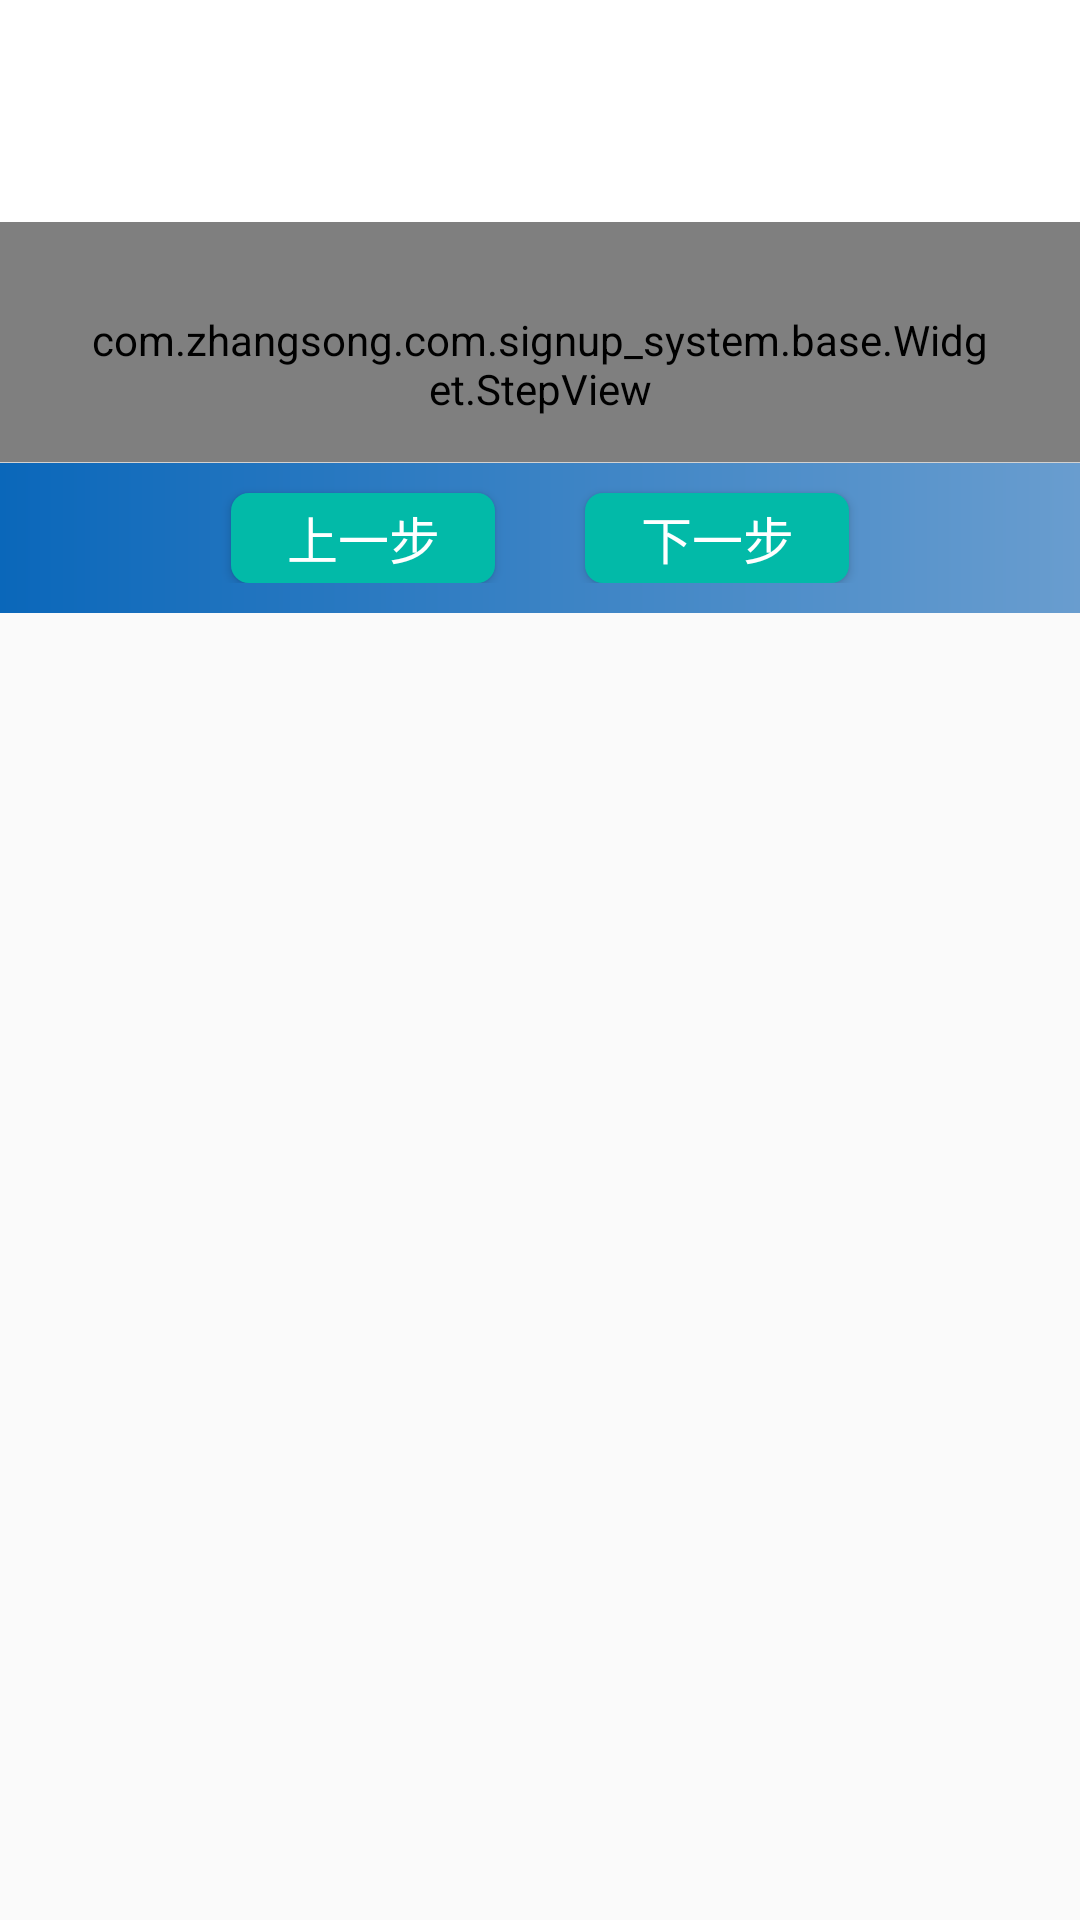

Android layout source for this screen:
<!-- AndroidManifest.xml: application theme AppTheme -->
<!-- res/layout/custom_fragmant_sgin.xml -->
<?xml version="1.0" encoding="utf-8"?>
<LinearLayout
    xmlns:android="http://schemas.android.com/apk/res/android"
    android:layout_width="match_parent"
    android:layout_height="match_parent"
    android:orientation="vertical">
    <LinearLayout
        android:background="#FFFFFF"
        android:layout_width="match_parent"
        android:layout_height="74dp">
    </LinearLayout>
    <LinearLayout
        android:orientation="vertical"
        android:layout_width="match_parent"
        android:layout_height="match_parent">
        <LinearLayout
            android:background="@drawable/status_gradient"
            android:layout_width="match_parent"
            android:layout_height="wrap_content"
            android:orientation="vertical">
            <com.zhangsong.com.signup_system.base.Widget.StepView
                android:id="@+id/stepView"
                android:paddingLeft="30dp"
                android:paddingRight="30dp"
                android:paddingTop="20dp"
                android:paddingBottom="5dp"
                android:layout_width="match_parent"
                android:layout_height="@dimen/dp_80"/>
            <TextView
                android:layout_width="match_parent"
                android:layout_height="1px"
                android:background="#d2d2d2"/>
            <LinearLayout
                android:paddingBottom="@dimen/dp_10"
                android:gravity="center"
                android:orientation="horizontal"
                android:layout_width="match_parent"
                android:layout_height="@dimen/dp_50">
                <Button
                    android:id="@+id/btn_sign_back"
                    android:layout_width="wrap_content"
                    android:layout_height="@dimen/dp_30"
                    android:layout_marginTop="@dimen/dp_5"
                    android:background="@drawable/btn_login_bg"
                    android:gravity="center"
                    android:text="@string/signup_back"
                    android:textSize="@dimen/sp_17"
                    android:textColor="@color/White" />
                <Button
                    android:layout_marginStart="@dimen/dp_30"
                    android:id="@+id/btn_sign_next"
                    android:layout_width="wrap_content"
                    android:layout_height="@dimen/dp_30"
                    android:layout_marginTop="@dimen/dp_5"
                    android:background="@drawable/btn_login_bg"
                    android:gravity="center"
                    android:text="@string/signup_next"
                    android:textSize="@dimen/sp_17"
                    android:textColor="@color/White" />
            </LinearLayout>
        </LinearLayout>

    <FrameLayout
        android:id="@+id/fl_sign_info_show"
        android:layout_width="match_parent"
        android:layout_height="match_parent">
    </FrameLayout>
    </LinearLayout>
    <LinearLayout
        android:background="#FFFFFF"
        android:layout_width="match_parent"
        android:layout_height="@dimen/dp_60">
    </LinearLayout>
</LinearLayout>
<!-- resources referenced by this layout -->
<resources>
  <color name="White">#FFFFFF</color>
  <dimen name="dp_10">10dp</dimen>
  <dimen name="dp_30">30dp</dimen>
  <dimen name="dp_5">5dp</dimen>
  <dimen name="dp_50">50dp</dimen>
  <dimen name="dp_60">60dp</dimen>
  <dimen name="dp_80">80dp</dimen>
  <dimen name="sp_17">17sp</dimen>
  <!-- drawable btn_login_bg (drawable) -->
  <?xml version="1.0" encoding="utf-8"?>
  <shape xmlns:android="http://schemas.android.com/apk/res/android"
      android:shape="rectangle">
  
      <solid android:color="@color/AppOftenColor"/>
      <corners android:radius="@dimen/dp_6" />
  
  </shape>
  <!-- drawable status_gradient (drawable) -->
  <?xml version="1.0" encoding="utf-8"?>
  <shape xmlns:android="http://schemas.android.com/apk/res/android">
      <gradient
          android:angle="0"
          android:endColor="#699dcf"
          android:startColor="#0a67ba" />
      
      
      
          
          
          
  </shape>
  <string name="signup_back">上一步</string>
  <string name="signup_next">下一步</string>
  <style name="AppTheme" parent="Theme.AppCompat.Light.NoActionBar">
          
          <item name="colorPrimary">@color/colorPrimary</item>
          <item name="colorPrimaryDark">@color/colorPrimaryDark</item>
          <item name="colorAccent">@color/colorAccent</item>
          <item name="android:windowAnimationStyle">@style/windowAnimation</item>
          
          <item name="android:itemBackground">@color/White</item>
          <item name="android:textColor">@color/title_black</item>
          
          
          
          
          <item name="android:statusBarColor">@android:color/transparent</item>
      </style>
  <color name="AppOftenColor">#02baa8</color>
  <dimen name="dp_6">6dp</dimen>
  <color name="colorPrimary">#336699</color>
  <color name="colorPrimaryDark">#303F9F</color>
  <color name="colorAccent">#FF4081</color>
  <style name="windowAnimation">
          <item name="android:activityOpenEnterAnimation">@anim/push_left_in</item>
          <item name="android:activityOpenExitAnimation">@anim/push_left_out</item>
          <item name="android:activityCloseEnterAnimation">@anim/push_right_in</item>
          <item name="android:activityCloseExitAnimation">@anim/push_right_out</item>
      </style>
  <color name="title_black">#222222</color>
</resources>
